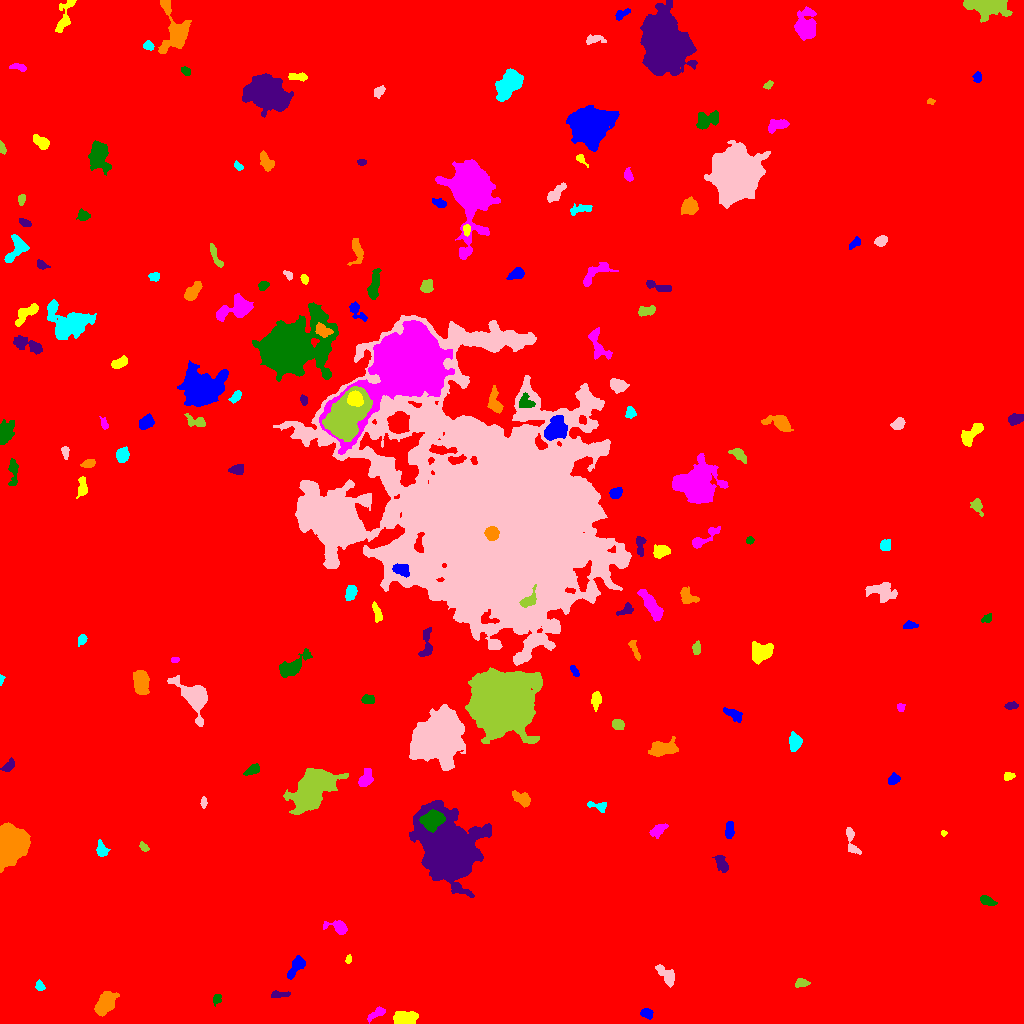

Values plotted in this chart, from the file beside it:
ID, X, Y, A, B, theta, total_flux, mu_max, mu_median, mu_mean, R_fwhm, R_e, R10, R90, x_start, x_end, y_start, y_end, area, greylevel
0, 495.7, 520.6, 297, 290.9, -0.112, 2495595, 16.0, 2.0, 2.681, 123.5, 243.6, 92.22, 402.9, 0, 1023, 0, 1023, 930865, 2.681
1, 646.5, 10.28, 2.969, 2.13, -0.4439, 333.0, 6.0, 3.0, 2.871, 4.514, 3.241, 1.262, 4.983, 640, 653, 4, 15, 116, 10.87
2, 405.8, 4.944, 6.051, 3.336, -0.03691, 1890, 13.0, 6.0, 6.385, 6.58, 5.528, 2.185, 8.463, 393, 418, 0, 12, 296, 13.39
3, 376.9, 10.1, 5.46, 1.946, 0.5503, 351.0, 6.0, 2.0, 2.455, 4.514, 3.656, 1.382, 5.726, 367, 385, 0, 17, 143, 10.45
4, 217, 24.27, 2.299, 1.794, 1.168, 150.0, 5.0, 2.0, 1.807, 2.706, 2.523, 0.7979, 3.989, 213, 221, 17, 29, 83, 10.81
5, 279.9, 29.05, 5.121, 1.321, 0.02685, 210.0, 5.0, 2.0, 1.842, 3.338, 3.09, 1.128, 4.72, 271, 290, 26, 33, 114, 9.842
6, 104.7, 19.33, 5.918, 3.404, 0.9317, 1939, 12.0, 4.0, 4.884, 7.203, 5.614, 2.257, 8.938, 94, 119, 7, 32, 397, 12.88
7, 39.94, 37.26, 2.474, 1.856, -1.051, 230.0, 8.0, 2.0, 2.738, 2.821, 2.585, 0.7979, 4.222, 35, 45, 33, 44, 84, 10.74
8, 666.7, 47.96, 6.373, 2.68, -0.8109, 405.0, 5.0, 2.0, 1.674, 3.989, 4.583, 1.596, 7.269, 655, 674, 36, 59, 242, 9.674
9, 801, 40.71, 3.144, 1.93, 0.1437, 209.0, 4.0, 2.0, 1.9, 4.37, 3.038, 1.262, 4.918, 795, 810, 36, 45, 110, 9.9
10, 175.8, 35.48, 2.646, 2.209, 1.125, 239.0, 5.0, 2.0, 2.366, 3.785, 3.038, 1.128, 4.72, 170, 181, 30, 42, 101, 10.37
11, 296.2, 57.44, 6.227, 2.465, 0.9859, 556.0, 6.0, 2.0, 2.356, 5.698, 4.514, 1.693, 7.047, 287, 305, 44, 68, 236, 10.36
12, 348.1, 63.88, 1.882, 1.268, 1.29, 123.0, 7.0, 2.0, 2.412, 2.111, 1.954, 0.5642, 3.141, 345, 351, 60, 69, 51, 10.41
13, 338.3, 96.38, 5.436, 2.822, -0.2236, 478.0, 6.0, 2.0, 2.287, 5.171, 3.989, 1.596, 6.555, 323, 347, 89, 103, 209, 10.29
14, 986.2, 123.2, 3.645, 1.982, -0.3984, 335.0, 6.0, 2.0, 2.538, 4.37, 3.241, 1.262, 5.171, 980, 997, 118, 128, 132, 10.54
15, 721.7, 159.6, 4.497, 2.236, -1.179, 505.0, 7.0, 3.0, 2.837, 4.583, 3.909, 1.493, 6.05, 712, 728, 151, 168, 178, 10.84
16, 9.597, 178.1, 8.944, 6.644, 1.342, 18465, 43.0, 15.0, 17.39, 10.78, 9.322, 3.785, 15.01, 0, 30, 151, 201, 1062, 24.39
17, 101.2, 174, 3.823, 2.533, -1.31, 481.0, 7.0, 3.0, 3.295, 4.334, 3.827, 1.493, 5.971, 96, 110, 167, 184, 146, 12.29
18, 851.1, 182.5, 8.216, 2.432, -1.274, 355.0, 5.0, 2.0, 1.802, 4.029, 3.909, 1.493, 6.531, 846, 861, 169, 196, 197, 9.802
19, 144.4, 175.4, 2.249, 1.214, -0.4899, 71.0, 5.0, 1.0, 0.9726, 1.493, 1.871, 0.5642, 3.29, 139, 149, 172, 182, 73, 9.973
20, 926, 180.2, 2.674, 1.803, 1.36, 223.0, 5.0, 3.0, 2.896, 3.827, 2.821, 1.128, 4.334, 922, 929, 176, 187, 77, 10.9
21, 729.7, 194.5, 4.175, 1.932, 1.529, 410.0, 6.0, 3.0, 2.867, 4.951, 3.7, 1.493, 5.642, 725, 734, 185, 202, 143, 10.87
22, 943.5, 190.2, 1.448, 1.321, -0.05227, 130.0, 9.0, 3.0, 3.714, 1.871, 1.693, 0.5642, 2.764, 941, 947, 187, 193, 35, 14.71
23, 658.2, 193.6, 4.687, 2.34, 0.599, 633.0, 8.0, 4.0, 3.768, 5.323, 4.068, 1.596, 6.283, 649, 668, 185, 200, 168, 10.77
24, 432, 203.8, 5.294, 4.058, 0.3502, 3567, 22.0, 8.0, 9.265, 6.933, 5.863, 2.326, 9.322, 419, 445, 191, 214, 385, 35.26
25, 449, 172.2, 16.64, 11.63, -1.096, 70186, 82.0, 11.0, 18.52, 13.22, 14.22, 5.441, 26.8, 409, 491, 126, 223, 3790, 24.52
26, 522.3, 224.8, 4.796, 2.906, -0.5352, 677.0, 7.0, 3.0, 3.302, 4.951, 4.406, 1.693, 7.181, 512, 530, 216, 233, 205, 10.3
27, 598.6, 217.5, 5.259, 1.953, -0.1631, 312.0, 7.0, 2.0, 2.346, 3.141, 3.038, 1.128, 5.232, 587, 606, 211, 222, 133, 10.35
28, 203.5, 220.6, 2.654, 1.335, 1.569, 167.0, 6.0, 2.0, 2.53, 2.985, 2.326, 0.7979, 3.827, 200, 207, 215, 227, 66, 10.53
29, 310.7, 233.4, 11.83, 7.084, 0.8733, 10444, 21.0, 6.0, 7.208, 11.06, 10.69, 4.107, 17.44, 283, 348, 209, 255, 1449, 14.21
30, 88.23, 237.5, 2.738, 1.883, -0.02267, 206.0, 4.0, 2.0, 2.239, 4.442, 2.932, 1.262, 4.442, 81, 94, 233, 242, 92, 10.24
31, 893.6, 243.8, 2.87, 2.205, 0.5153, 378.0, 7.0, 3.0, 3.259, 4.068, 3.141, 1.262, 5.015, 888, 900, 239, 251, 116, 11.26
32, 1009, 247.3, 2.682, 1.826, 0.1548, 197.0, 5.0, 2.0, 2.373, 3.523, 2.821, 0.9772, 4.297, 1004, 1015, 243, 251, 83, 10.37
33, 365.6, 244.4, 4.603, 2.95, 1.165, 816.0, 8.0, 3.0, 4.04, 5.585, 4.37, 1.784, 6.979, 358, 373, 237, 255, 202, 12.04
34, 252.7, 253.2, 4, 1.882, 0.5274, 233.0, 4.0, 2.0, 1.739, 4.72, 3.385, 1.262, 5.382, 243, 259, 248, 260, 134, 9.739
35, 8.971, 258, 3.539, 1.913, 0.8325, 346.0, 7.0, 2.0, 2.86, 3.7, 3.141, 1.262, 5.078, 0, 14, 252, 266, 121, 10.86
36, 663.7, 274.6, 7, 3.333, 0.1529, 1702, 10.0, 4.0, 4.65, 7.356, 5.726, 2.326, 9.132, 648, 678, 267, 287, 366, 11.65
37, 794.8, 281.8, 4.177, 2.875, -1.52, 1036, 10.0, 5.0, 5.154, 5.836, 4.406, 1.784, 6.91, 789, 802, 272, 292, 201, 12.15
38, 437.2, 285.3, 12.04, 10.34, 0.9229, 29041, 35.0, 9.0, 12.01, 14.32, 13.53, 5.323, 22.62, 409, 465, 253, 319, 2418, 20.01
39, 618, 298.8, 3.107, 2.417, -0.3597, 510.0, 7.0, 4.0, 4.146, 5.015, 3.613, 1.493, 5.441, 612, 624, 294, 304, 123, 11.15
40, 301.1, 315.8, 4.876, 2.935, 0.9839, 596.0, 7.0, 4.0, 3.406, 5.293, 4.406, 1.693, 6.604, 295, 310, 304, 324, 175, 10.41
41, 734, 308.7, 5.481, 2.354, -0.5276, 498.0, 6.0, 3.0, 2.879, 5.726, 4.334, 1.693, 6.628, 723, 742, 301, 316, 173, 9.879
42, 596.1, 323.8, 4.067, 2.223, 1.507, 535.0, 8.0, 3.0, 3.52, 4.583, 3.742, 1.382, 5.971, 591, 601, 312, 332, 152, 11.52
43, 900.2, 315.9, 2.032, 1.7, -1.095, 143.0, 5.0, 2.0, 2.27, 2.985, 2.326, 0.7979, 3.568, 897, 905, 312, 320, 63, 10.27
44, 367.9, 323.7, 3.229, 2.198, -0.02874, 474.0, 7.0, 4.0, 4.158, 4.918, 3.523, 1.382, 5.232, 361, 374, 320, 329, 114, 11.16
45, 1011, 317.7, 3.303, 1.718, 0.07791, 353.0, 7.0, 4.0, 3.879, 3.949, 3.09, 1.262, 4.687, 1004, 1018, 314, 322, 91, 10.88
46, 140.7, 340.5, 5.93, 3.56, -1.447, 1715, 11.0, 5.0, 4.872, 6.628, 5.944, 2.326, 9.184, 133, 149, 329, 353, 352, 11.87
47, 1.103, 344.1, 2.497, 1.115, 1.403, 107.0, 6.0, 2.5, 2.548, 2.585, 1.871, 0.5642, 2.932, 0, 5, 338, 349, 42, 12.55
48, 194, 326.8, 9.706, 5.558, -0.9718, 3491, 16.0, 4.0, 5.067, 7.818, 6.956, 2.764, 11.66, 167, 207, 297, 348, 689, 13.07
49, 502.4, 320.6, 13.43, 12.51, 0.7764, 93989, 90.0, 14.0, 22.63, 15.42, 15.22, 5.944, 27.43, 465, 542, 280, 356, 4154, 31.63
50, 866.3, 343, 5.8, 1.884, -1.275, 233.0, 4.0, 1.0, 1.713, 4.583, 3.523, 1.382, 5.781, 861, 871, 334, 353, 136, 10.71
51, 574.4, 352.5, 3.049, 1.483, -1.015, 172.0, 4.0, 2.0, 2.177, 4.107, 2.706, 1.128, 4.184, 570, 579, 347, 358, 79, 10.18
52, 762.5, 371.4, 5.439, 3.743, 0.4419, 1532, 12.0, 3.0, 4.197, 5.917, 5.293, 2.034, 8.74, 752, 773, 359, 382, 365, 12.2
53, 175.1, 363.6, 2.097, 1.227, 0.1262, 155.0, 7.0, 3.0, 3.229, 2.585, 2.034, 0.7979, 3.241, 171, 179, 361, 366, 48, 11.23
54, 292, 356.9, 9.097, 3.397, 0.6452, 1105, 7.0, 2.0, 2.742, 6.383, 5.971, 2.326, 9.525, 279, 312, 346, 375, 403, 10.74
55, 426.5, 378.8, 8.772, 2.81, 1.487, 609.0, 5.0, 3.0, 2.695, 6.383, 4.853, 1.954, 7.334, 418, 432, 367, 396, 226, 10.69
56, 633.8, 375.6, 5.683, 1.621, -1.193, 248.0, 6.0, 2.0, 1.968, 2.877, 3.478, 1.128, 5.557, 628, 640, 363, 383, 126, 10.97
57, 81.91, 383.9, 2.565, 2.068, 1.025, 159.0, 4.0, 2.0, 1.787, 3.868, 2.821, 0.9772, 4.618, 78, 87, 377, 389, 89, 9.787
58, 532.1, 381.2, 2.851, 1.509, 0.342, 222.0, 6.0, 4.0, 3.217, 3.785, 2.646, 1.128, 3.989, 528, 538, 377, 385, 69, 17.22
59, 696.5, 375.2, 3.101, 1.845, 1.531, 239.0, 6.0, 2.0, 2.39, 3.613, 2.985, 1.128, 4.853, 692, 700, 369, 383, 100, 10.39
... 124 more rows
